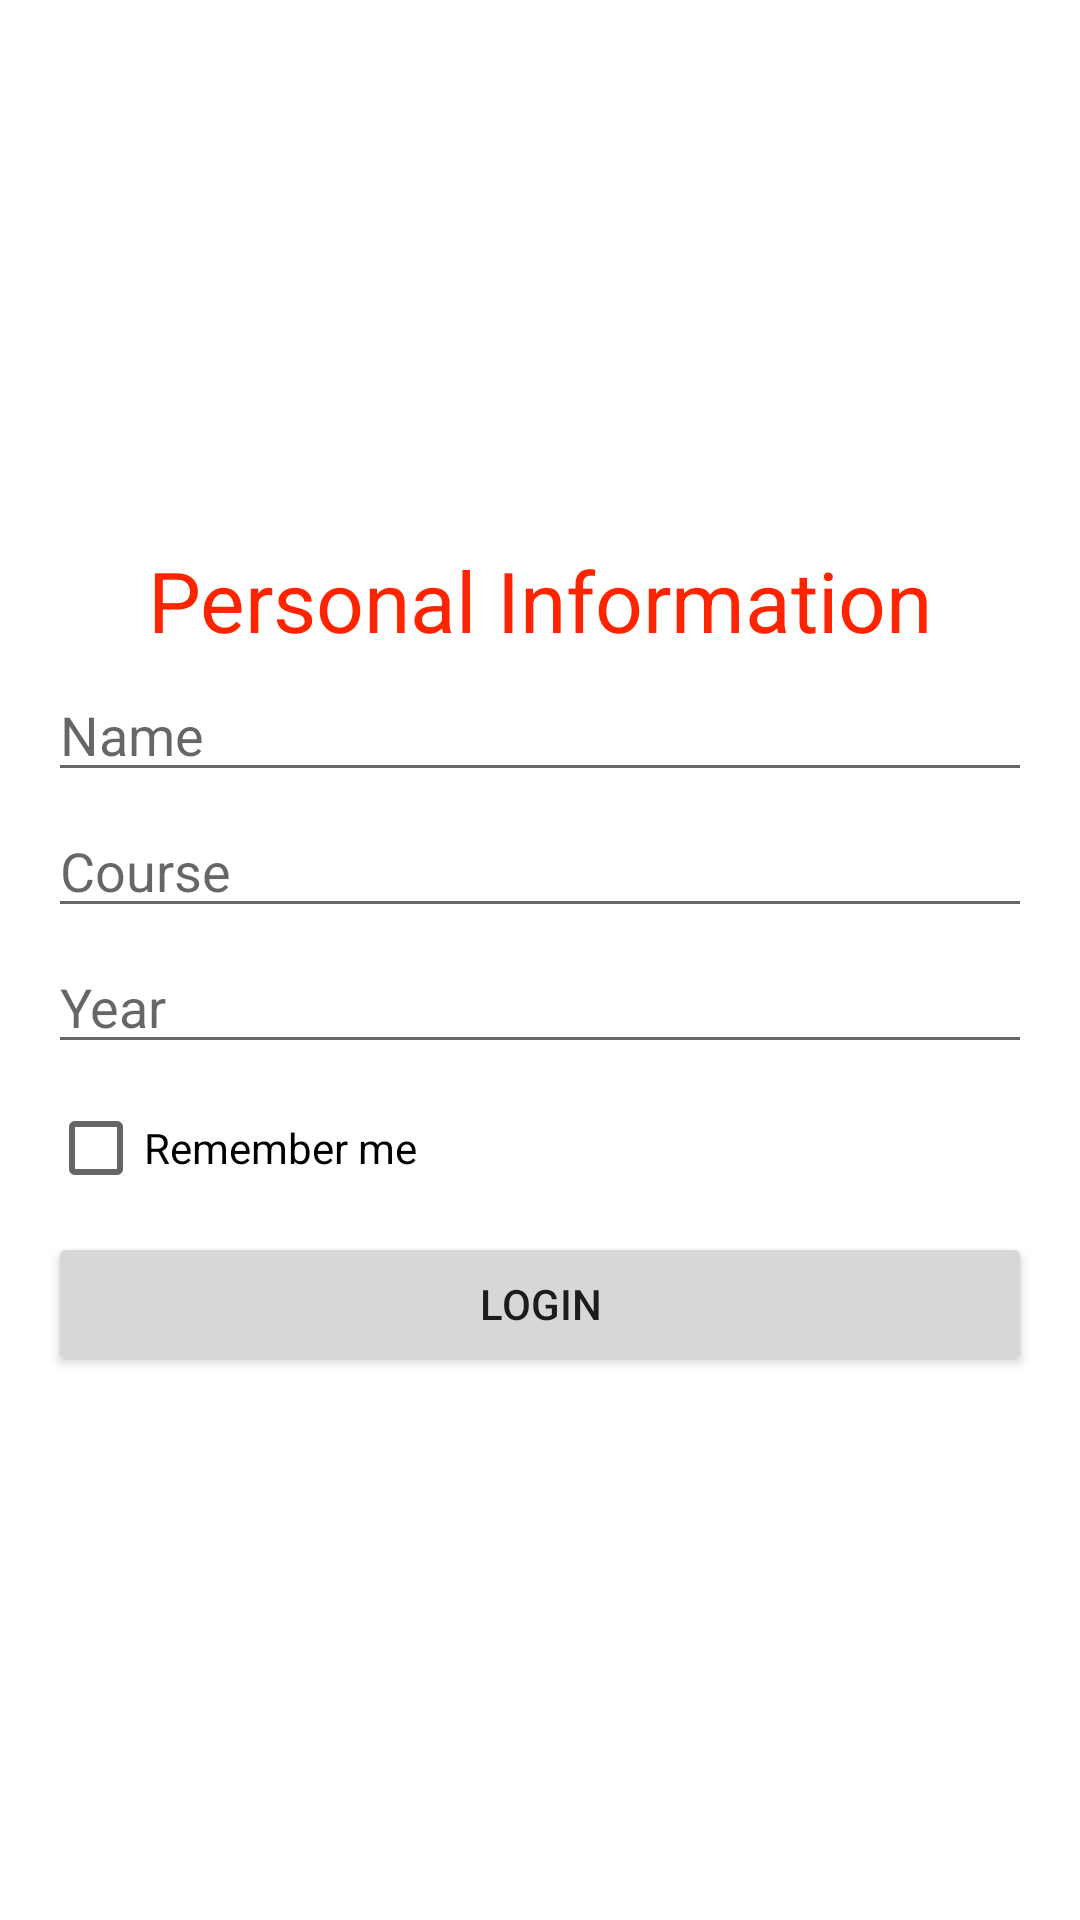

Android layout source for this screen:
<!-- AndroidManifest.xml: application theme Theme.BoldShared -->
<!-- res/layout/activity_main.xml -->
<?xml version="1.0" encoding="utf-8"?>
<RelativeLayout
    xmlns:android="http://schemas.android.com/apk/res/android"
    xmlns:app="http://schemas.android.com/apk/res-auto"
    xmlns:tools="http://schemas.android.com/tools"
    android:layout_width="match_parent"
    android:layout_height="match_parent"
    android:padding="16dp"
    tools:context=".MainActivity">
    <LinearLayout
        android:layout_width="match_parent"
        android:layout_height="wrap_content"
        android:orientation="vertical"
        android:layout_centerInParent="true">

        <TextView
            android:layout_width="match_parent"
            android:layout_height="wrap_content"
            android:text="Personal Information"
            android:textSize="28sp"
            android:gravity="center"
            android:textColor="@color/purple_200"/>
        <EditText
            android:id="@+id/edName"
            android:layout_width="match_parent"
            android:layout_height="wrap_content"
            android:layout_marginTop="4dp"
            android:hint="Name"/>
        <EditText
            android:id="@+id/edCourse"
            android:layout_width="match_parent"
            android:layout_height="wrap_content"
            android:layout_marginTop="4dp"
            android:hint="Course"/>
        <EditText
            android:id="@+id/edYear"
            android:layout_width="match_parent"
            android:layout_height="wrap_content"
            android:layout_marginTop="4dp"
            android:hint="Year"/>
        <CheckBox
            android:id="@+id/c_isRemembered"
            android:layout_width="wrap_content"
            android:layout_height="wrap_content"
            android:text="Remember me"
            android:layout_marginTop="4dp"/>
        <Button
            android:id="@+id/btnLogin"
            android:layout_width="match_parent"
            android:layout_height="wrap_content"
            android:text="Login"
            android:layout_marginTop="4dp"/>
    </LinearLayout>

</RelativeLayout>
<!-- resources referenced by this layout -->
<resources>
  <color name="purple_200">#FF2400</color>
  <style name="Theme.BoldShared" parent="Theme.MaterialComponents.DayNight.DarkActionBar">
          
          <item name="colorPrimary">@color/purple_500</item>
          <item name="colorPrimaryVariant">@color/purple_700</item>
          <item name="colorOnPrimary">@color/white</item>
          
          <item name="colorSecondary">@color/teal_200</item>
          <item name="colorSecondaryVariant">@color/teal_700</item>
          <item name="colorOnSecondary">@color/black</item>
          
          <item name="android:statusBarColor" tools:targetApi="l">?attr/colorPrimaryVariant</item>
          
      </style>
  <color name="purple_500">#246EE1</color>
  <color name="purple_700">#246EE9</color>
  <color name="white">#FFFFFFFF</color>
  <color name="teal_200">#3EB489</color>
  <color name="teal_700">#FF018786</color>
  <color name="black">#FF000000</color>
</resources>
